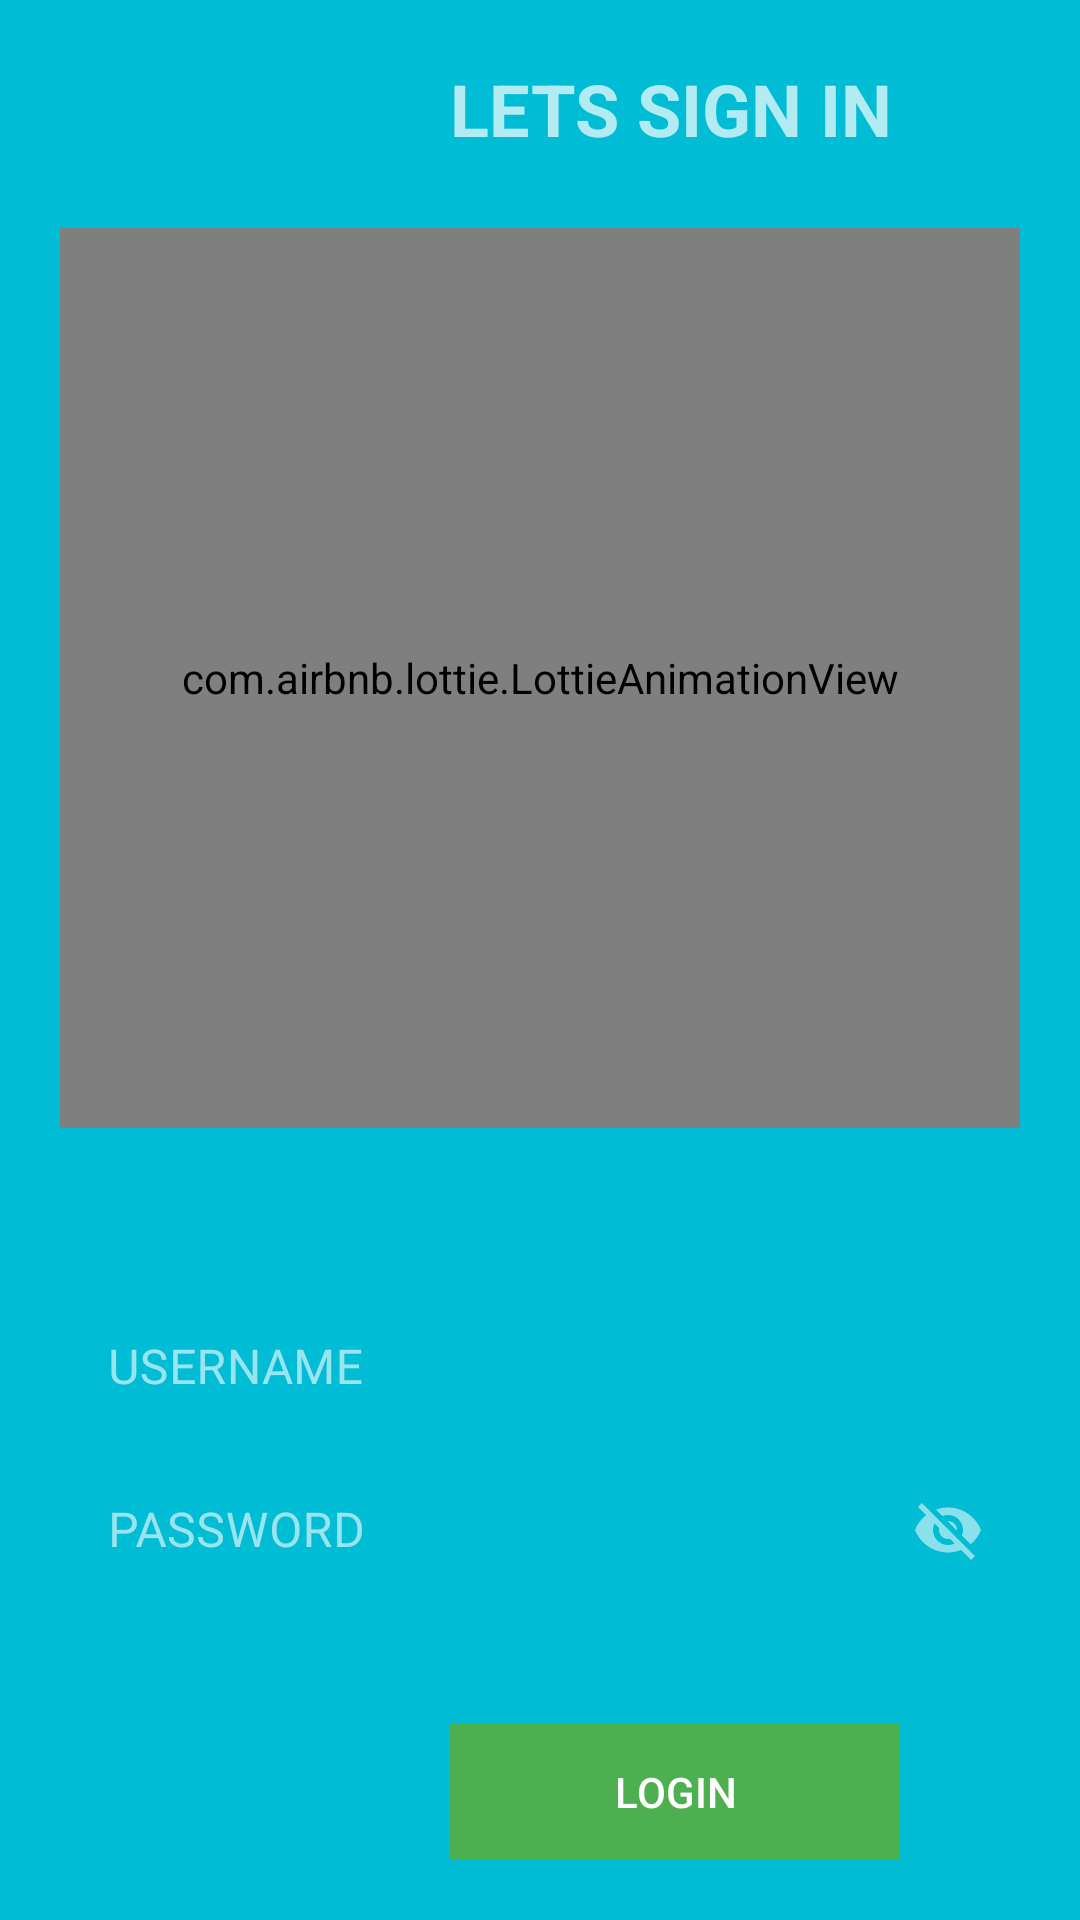

The Android layout XML behind this screen, and the referenced resources:
<!-- AndroidManifest.xml: application theme Theme.MaidFinder -->
<!-- res/layout/activity_houselogin.xml -->
<?xml version="1.0" encoding="utf-8"?>
<androidx.constraintlayout.widget.ConstraintLayout xmlns:android="http://schemas.android.com/apk/res/android"
    xmlns:app="http://schemas.android.com/apk/res-auto"
    xmlns:tools="http://schemas.android.com/tools"
    android:layout_width="match_parent"
    android:layout_height="match_parent"
    android:background="#15D2EA"
    tools:context=".loginactivity">

    <LinearLayout
        android:layout_width="match_parent"
        android:layout_height="match_parent"
        android:background="#00BCD4"
        android:orientation="vertical"
        android:padding="20dp"
        tools:layout_editor_absoluteX="0dp"
        tools:layout_editor_absoluteY="0dp">

        <TextView
            android:id="@+id/housetextView5"
            android:layout_width="wrap_content"
            android:layout_height="56dp"
            android:layout_marginLeft="130dp"
            android:text="LETS SIGN IN"
            android:textSize="24sp"
            android:textStyle="bold" />

        <com.airbnb.lottie.LottieAnimationView
            android:id="@+id/houseloginlogo"
            android:layout_width="match_parent"
            android:layout_height="300dp"
            android:background="#AE00BCD4"
            app:lottie_autoPlay="true"
            app:lottie_loop="true"
            app:lottie_rawRes="@raw/loginlogo" />

        <com.google.android.material.textfield.TextInputLayout
            android:id="@+id/houseuser"
            style="@style/Widget.MaterialComponents.TextInputLayout.OutlinedBox"
            android:layout_width="match_parent"
            android:layout_height="wrap_content"
            android:layout_marginTop="50dp"
            android:hint="USERNAME"
            app:boxStrokeColor="#E91E63">

            <com.google.android.material.textfield.TextInputEditText

                android:layout_width="match_parent"
                android:layout_height="49dp"
                android:background="#00BCD4" />

        </com.google.android.material.textfield.TextInputLayout>

        <com.google.android.material.textfield.TextInputLayout
            android:id="@+id/houseloginpass"
            style="@style/Widget.MaterialComponents.TextInputLayout.OutlinedBox"
            android:layout_width="match_parent"
            android:layout_height="wrap_content"
            android:hint="PASSWORD"
            app:boxStrokeColor="#E91E63"
            app:passwordToggleEnabled="true">

            <com.google.android.material.textfield.TextInputEditText

                android:layout_width="match_parent"
                android:layout_height="49dp"
                android:background="#00BCD4" />

        </com.google.android.material.textfield.TextInputLayout>

        <Button
            android:id="@+id/houselogin"
            style="@style/Widget.AppCompat.Button.Borderless"
            android:layout_width="150dp"
            android:layout_height="wrap_content"
            android:layout_marginLeft="130dp"
            android:layout_marginTop="40dp"

            android:background="#4CAF50"
            android:text="LOGIN"
            android:textColor="#FFFFFF"
            android:textColorHighlight="#FFFFFF"
            android:textSize="14sp"
            app:backgroundTint="#4CAF50" />

        <Button
            android:id="@+id/houseregister"
            android:layout_width="150dp"
            android:layout_height="55dp"
            android:layout_marginLeft="130dp"
            android:layout_marginTop="10dp"
            android:text="REGISTER"
            android:textColor="#FFFFFF"
            app:backgroundTint="#00BCD4" />


    </LinearLayout>

</androidx.constraintlayout.widget.ConstraintLayout>
<!-- resources referenced by this layout -->
<resources>
  <style name="Theme.MaidFinder" parent="Theme.MaterialComponents.NoActionBar">
          
          <item name="colorPrimary">@color/purple_500</item>
          <item name="colorPrimaryVariant">@color/purple_700</item>
          <item name="colorOnPrimary">@color/white</item>
          
          <item name="colorSecondary">@color/teal_200</item>
          <item name="colorSecondaryVariant">@color/teal_700</item>
          <item name="colorOnSecondary">@color/black</item>
          
          <item name="android:statusBarColor" tools:targetApi="l">?attr/colorPrimaryVariant</item>
          
      </style>
  <!-- not gathered from this repository: default colours our renderer supplied (Android Studio template values) -->
  <color name="purple_500">#FF6200EE</color>
  <color name="purple_700">#FF3700B3</color>
  <color name="teal_200">#FF03DAC5</color>
  <color name="teal_700">#FF018786</color>
  <color name="black">#FF000000</color>
  <color name="white">#FFFFFFFF</color>
</resources>
